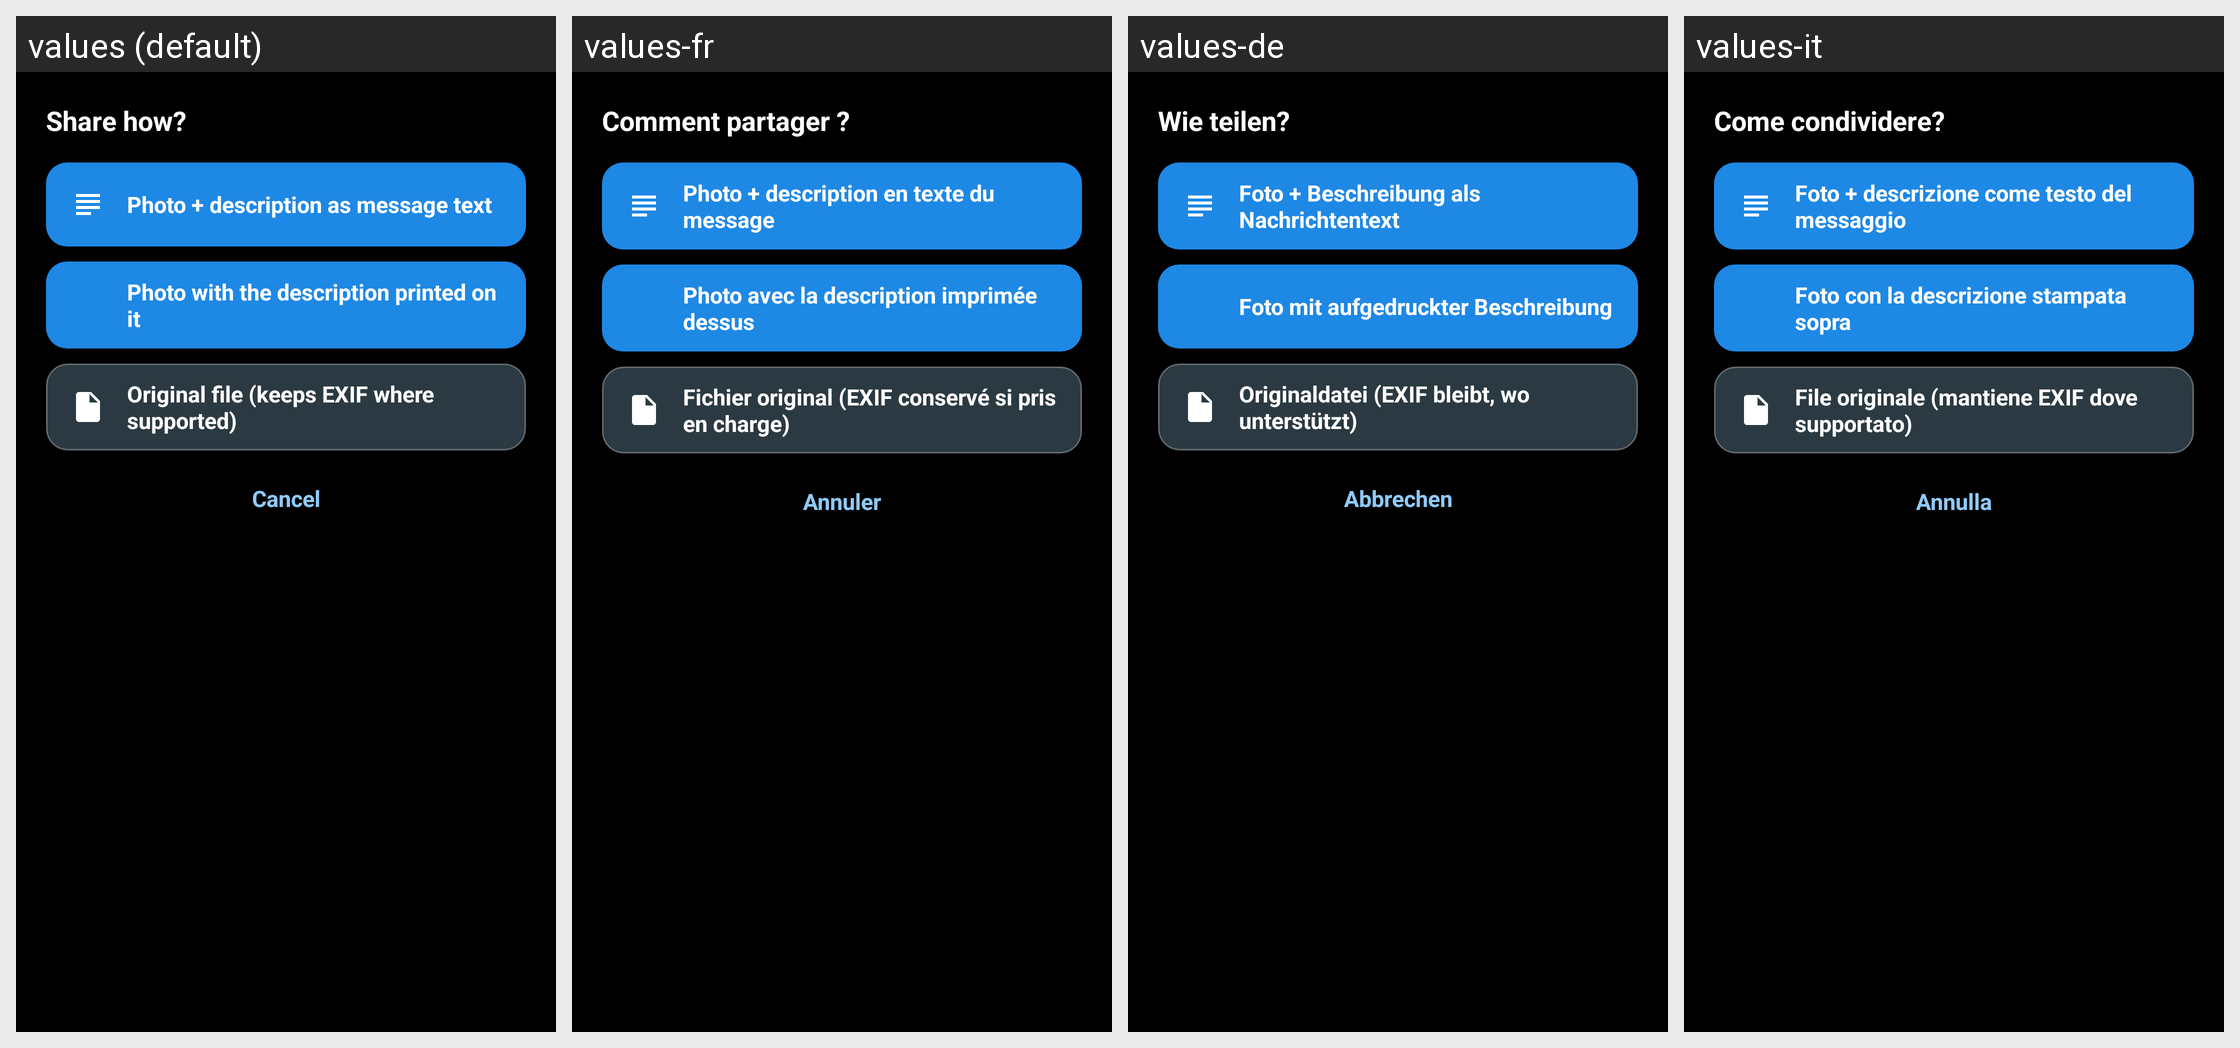

The same Android screen rendered under several of its app's locales, left to right. List the strings drawn on it with the default value and each locale's translation.
Android screen res/layout/dialog_share.xml rendered under 4 locales, left to right: values (default), values-fr, values-de, values-it. Device: Nexus 5 (rendered at 1080×1920; each locale shown at half size, 540×960, under a caption strip naming it); theme Theme.SpeakPic.
Other locales in the repository, not shown: values-ar, values-es, values-ja, values-pt, values-ru, values-tr.
Strings drawn on this screen, with the default value and each locale's value (text and hints the layout hard-codes, and strings that could not be matched under every locale, appear in the picture but are not listed):

share_how
  values: Share how?
  values-fr: Comment partager ?
  values-de: Wie teilen?
  values-it: Come condividere?

share_opt_caption
  values: Photo + description as message text
  values-fr: Photo + description en texte du message
  values-de: Foto + Beschreibung als Nachrichtentext
  values-it: Foto + descrizione come testo del messaggio

share_opt_burned
  values: Photo with the description printed on it
  values-fr: Photo avec la description imprimée dessus
  values-de: Foto mit aufgedruckter Beschreibung
  values-it: Foto con la descrizione stampata sopra

share_opt_original
  values: Original file (keeps EXIF where supported)
  values-fr: Fichier original (EXIF conservé si pris en charge)
  values-de: Originaldatei (EXIF bleibt, wo unterstützt)
  values-it: File originale (mantiene EXIF dove supportato)

action_cancel
  values: Cancel
  values-fr: Annuler
  values-de: Abbrechen
  values-it: Annulla
